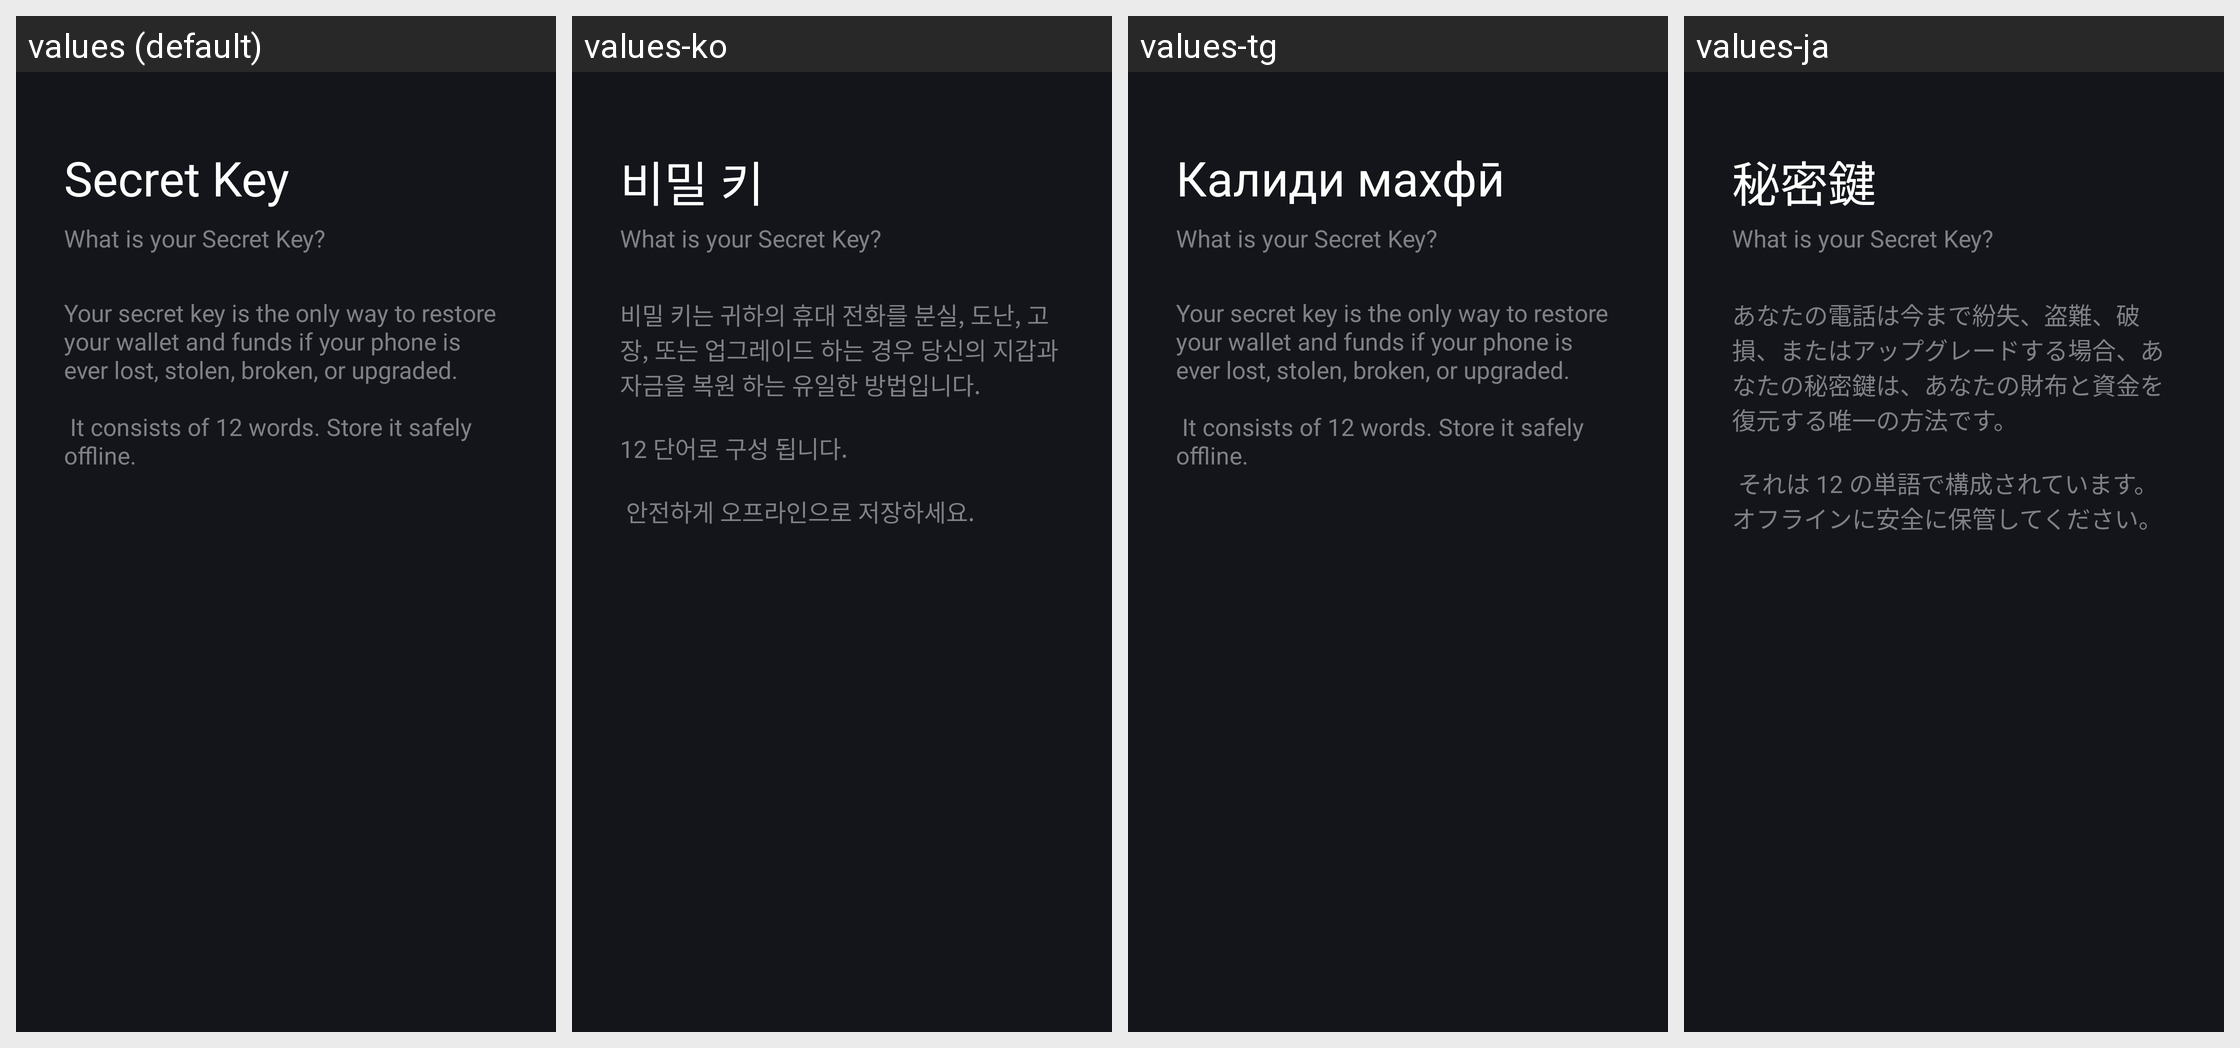

For this localized Android screen grid, give each drawn string resource with its value in every locale shown.
Android screen res/layout/fragment_backup_words_info.xml rendered under 4 locales, left to right: values (default), values-ko, values-tg, values-ja. Device: Nexus 5 (rendered at 1080×1920; each locale shown at half size, 540×960, under a caption strip naming it); theme DarkModeAppTheme.
Other locales in the repository, not shown: values-de, values-es, values-fa, values-fr, values-ru, values-tr, values-uz, values-zh.
Strings drawn on this screen, with the default value and each locale's value (text and hints the layout hard-codes, and strings that could not be matched under every locale, appear in the picture but are not listed):

Backup_Intro_Title
  values: Secret Key
  values-ko: 비밀 키
  values-tg: Калиди махфӣ
  values-ja: 秘密鍵

Backup_Intro_subtitle_Secret
  values: What is your Secret Key?
  values-ko: What is your Secret Key?  [not translated; the default value is used]
  values-tg: What is your Secret Key?  [not translated; the default value is used]
  values-ja: What is your Secret Key?  [not translated; the default value is used]

Backup_Intro_Subtitle
  values: Your secret key is the only way to restore your wallet and funds if your phone is ever lost, stolen, broken, or upgraded.
      
       It consists of 12 words. Store it safely offline.
  values-ko: 비밀 키는 귀하의 휴대 전화를 분실, 도난, 고장, 또는 업그레이드 하는 경우 당신의 지갑과 자금을 복원 하는 유일한 방법입니다.
      
      12 단어로 구성 됩니다. 
      
       안전하게 오프라인으로 저장하세요.
  values-tg: Your secret key is the only way to restore your wallet and funds if your phone is ever lost, stolen, broken, or upgraded.
      
       It consists of 12 words. Store it safely offline.
  values-ja: あなたの電話は今まで紛失、盗難、破損、またはアップグレードする場合、あなたの秘密鍵は、あなたの財布と資金を復元する唯一の方法です。
      
       それは 12 の単語で構成されています。オフラインに安全に保管してください。
